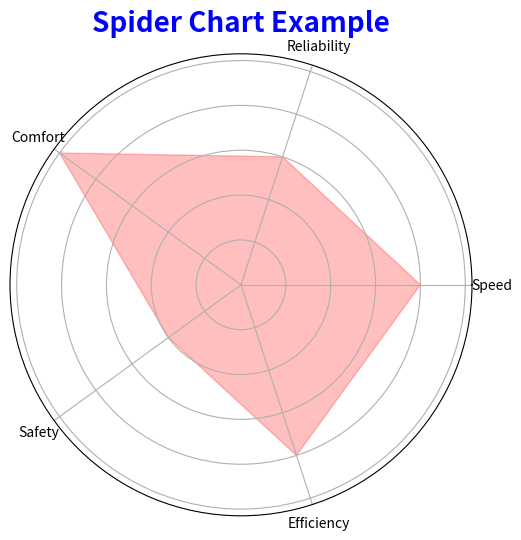

The script that saved this image:
import matplotlib.pyplot as plt
import numpy as np

categories = ['Speed', 'Reliability', 'Comfort', 'Safety', 'Efficiency']
values = [4, 3, 5, 2, 4]

# Number of variables
N = len(categories)
angle = np.linspace(0, 2 * np.pi, N, endpoint=False).tolist()
values += values[:1]  # Repeat the first value to close the circle
angle += angle[:1]  # Repeat the first angle to close the circle

fig, ax = plt.subplots(figsize=(6, 6), subplot_kw=dict(polar=True))
ax.fill(angle, values, color='red', alpha=0.25)
ax.set_yticklabels([])  # Hide the radial ticks
ax.set_xticks(angle[:-1])  # Set the angular ticks
ax.set_xticklabels(categories)  # Set the category labels
ax.set_title('Spider Chart Example', size=20, color='blue', weight='bold')
ax.grid(True)  # Show the grid
plt.show()